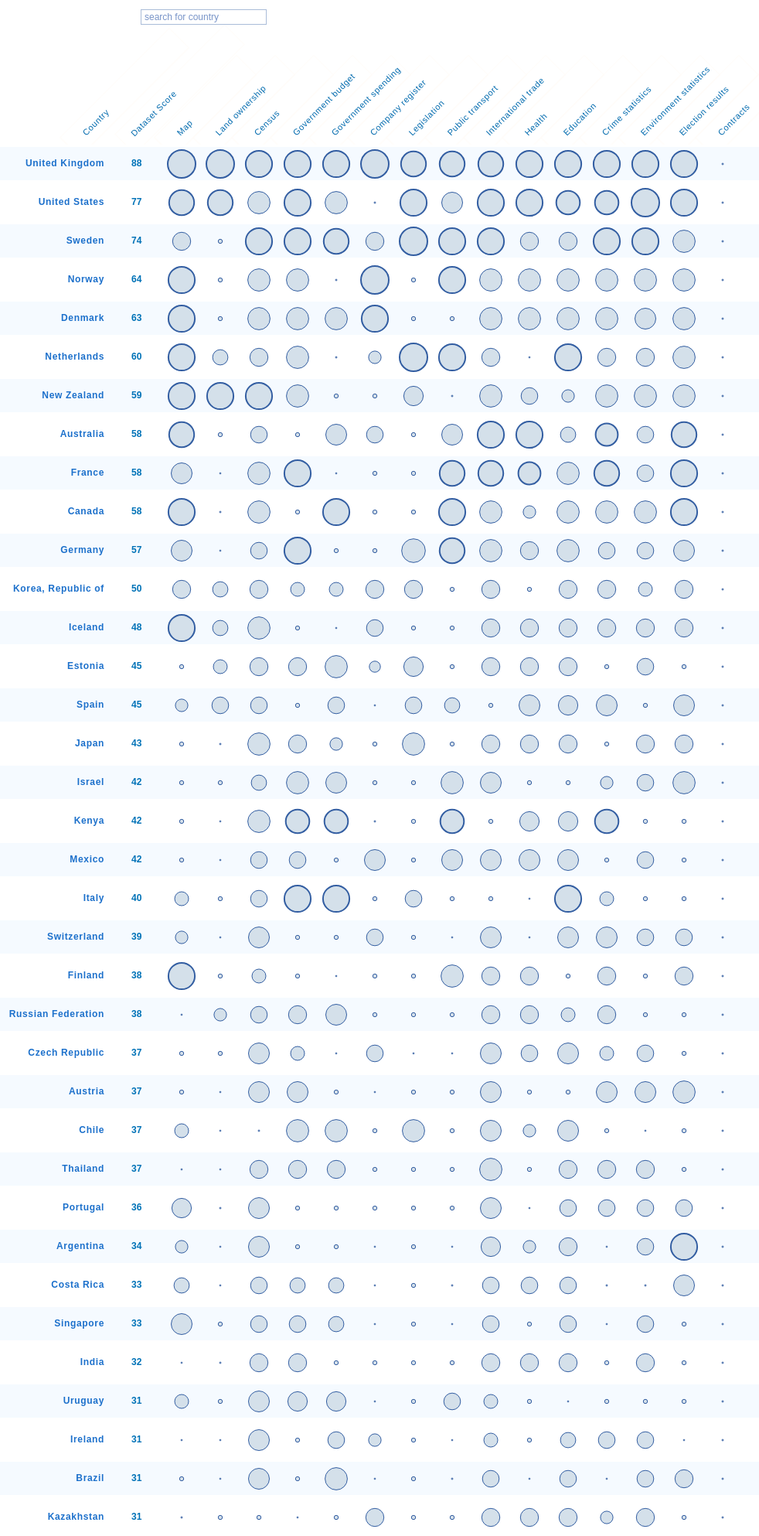
D3 v3 page, settled after 480 driven frames (8 s of simulated time); the page loaded 2 data file(s).



			// select the div containing all the d3 bits 
			var domSelected__d3graphicsContainerDiv = d3.selectAll("#d3graphicsContainerDiv")
									.on('mousemove', function(){
										mouseLoc_relativeToSVGpageDiv = d3.mouse( this );
									});

			//  for the mouse location relative to the body dic 
			d3.selectAll("#bodyDiv")
									.on('mousemove', function(){
										mouseLoc_relativeToBodyDiv = d3.mouse( this );

										// hide the tooltip if the mouse
										//	moves further left than the 
										//	data circles area
										if( mouseLoc_relativeToBodyDiv[ mouseLoc_x_coord_i ] < data_rows_initial_offset_x+30 ){
											update_mouseover_tooltip_for_mouseLeave();
										}
									})
									.on('mouseleave', function(){
										update_mouseover_tooltip_for_mouseLeave();
									});

			//  SVG setup! 
			// for the header div, where the controls hopefully find themselves sometime
			var basics_header_w = 1100, basics_header_h = 235, margin = 40;
			var basics_header = d3.selectAll("#headerDiv").append("svg")
											.attr("width", basics_header_w )
											.attr("height", basics_header_h )
											.on("mouseover", function(){
												// remove the mouseover tip
												// if the mouse enter the header
												update_mouseover_tooltip_for_mouseLeave();
											}) ;


			// and for the search results / countries listing
			var basics_body_w = 1100, basics_body_h = 4500, margin = 40;
			var basics_body = d3.selectAll("#bodyDiv").append("svg")
											.attr("width", basics_body_w )
											.attr("height", basics_body_h );



			var parsed_rows ;
			var reparsed_data = [];
			var parsed_rows_minus_labelsOnTop ;
			// only the category titles, 
			//		as [ categoryTitle, isDataOpen ] titles
			// NOTE NOTE NOTE: not used!
			var category_titles_w_data_pairs ; 
			//  category titles as text
			var category_titles_importedCsvTexts ;

			//  the parsed and restructured data
			// (i.e. all the datasets get grouped by country)
			var data_dataItemsGroupedByCountry ; 
			//  and a list of all the countrynames
			var list_of_countries ;

			//  visual (dom) data elements
			var countries;
			var country_data_gfx ; 			


			////  data indicies
			//
			var data__countryName_col_i = 1;
			var data__datasetName_col_i = 3;
			var data__calculatedScore_col_i = 4;
			var data__isOpen_col_i = 5;

			var data__perCountryDataRows__average_country_score_DATA_ROW_INDEX = 15;
			var data__perCountryDataRows__average_country_score_DATA_ROW_INDEX__dataIndex = 0;



			///////  category labels area

			///  data indicies
			// where do the countries start, and the other text finish?
			var category_labels_textArray__dataCategoryLabelsStart_i = 3 ;

			//  category labels
			//		this is where the column labels should be 
			var category_labels__main_group ; 
			var category_labels__individualCategory_groups ; 
			var category_labels__mouseoverRects ; 
			var category_labels__category_texts ; 


			//  and a special one for the country label
			var category_labels__countryLabelText_group ;

			//  and the groups for the average country score
			var avergeCountryScore_category_group ;
			var avergeCountryScore_category_group__background_rect ;
			var avergeCountryScore_category_group_text ; 


			//  country labels offsets
			var category_labels__countryLabelText_group__offset_x = 155;
			var category_labels__countryLabelText_group__offset_y = 230;

			var category_labels__countryLabelText_rect ;
			var category_labels__countryLabelText_text ;


			//  special markups for the average country score
			//		- due to it having a slightly different position
			//			compared to the other category elements
			// this is for the category label text itself
			var category_label__averageDataSetScore__text__offset_x = 247;
			var category_label__averageDataSetScore__text__offset_y = 225;
			//  and this is for the data column texts
			var category_label__averageDataSetScore__dataColumn__offset_x = -15;
			var category_label__averageDataSetScore__dataColumn__offset_y = 3;

			// category related coords
			var category_labels__group__offset_left_x = 277 ; 
			var category_labels__group__offset_top_y = 230 ; 
			// the mouseover rectangle
			var category_labels__mouseOVerBackgroundRectangles_offset_x = 0;
			var category_labels__mouseOVerBackgroundRectangles_offset_y = -6;
			// the actual texts
			var category_labels__text__offset_left_x = 0 ; 
			var category_labels__text__offset_top_y = 0 ; 




			//  country groups, including texts and data representations
			var countries_expmtl__groups ; 


			////	country names
			//		- the group includes a mouseover area as well as the texts
			var country_name_group ;
			var countries_expmtl__group__countryRegions ;

			// 	score representations…
			var score_gfx_groups ; // the groups they go into, in each country
			var score_gfx_score_element_subgroups ; //
			var score_gfx ; // the individual scores
			///  and the alternate version - data restructured
			var score_gfx_indidivudal_score_circle_elements ; 

			// NOTE NOTE: ARE WE USING THESE? 
			// and for the background circles for mouseovers
			var score_mouseOver_gfx_groups;
			var score_gfx_indidivudal_score_circle_elements__for_mouseovers;




			/////  the average score per country
			//
			var scores__average_value_per_country__groups ;
			var scores__average_value_per_country__num_of_chrs = 2;
			var score__average_value_per_country__offset_px_x = -10;
			var score__average_value_per_country__offset_px_y = 3;



			/////  visual parameters

			//  this is so we know 
			//	which the last data item is
			//  - as the last dataset item is 
			//		the country average score
			var index_of_last_dataGfxItem_in_data = 14;


			//// data units markup

			// 	data unit variable vs pxs - how big is one variable unit
			var data_unit__data_value_of_one_in_pixels = 0.18;

			//  minimim px value for data 
			//		- i.e. even if one gets a value of zero,
			//			this will help to make some graphical mark
			var data_unit__minimal_data_value_in_pixels = 1;


			///  for the animation transition speed
			var animation_transition_duration__regular = true;
			var animation_transition_duration__instant = false;

			

			////  and the positioning 

			//  initial offset 
			var data_rows_initial_offset_x = 250;
			var data_rows_initial_offset_y = 25 ;


			//  between variable gfx representation - x spacing
			var data_col_spacing_px_x = 50 ;

			// what's the vertical distance between rows
			var data_row_spacing_vertical_px_y = 50;

			// for the group the score graphics are in
			// (i.e. the group of the background element + circle)
			var score_gfx_group_offset_x = 50;
			var score_gfx_group_offset_y = 0;
			/// and the offsets for the individual elements
			// like the circle
			var scroe_gfx_circle_offset_x = 0;
			var scroe_gfx_circle_offset_y = 0;

			// and the offset for the score graphic mouseover element
			//		( this could be a circle or a rect… we'll figure it out later )
			var score_gfx_mouseover_element_offset_x = 0;
			var score_gfx_mouseover_element_offset_y = 0;

			var score_gfx_offsets_px_x = 40;  // "30" ===  the same as a data_col_spacing_px_x unit hopefully
			var score_gfx_offsets_px_y = 0;

			// score graphics mouseover background circle 
			//  ...radius
			var score_gfx_mouseover_circle_radius = 20;

			var score_gfx_mouseover_element_width = 40;
			var score_gfx_mouseover_element_height = 40;


			//// country names markup

			// offset from original position
			var country_names ;  // dom reference
			var countrynames__offset_px_x = -50;
			var countrynames__offset_px_y = 3;




			//////  country background rectangles

			//// var country_background_rects__groups;
			var country_background_rects;
			//  offsets 
			var country_background_rects__offset_px_x = -230 ;
			var country_background_rects__offset_px_y = -(data_row_spacing_vertical_px_y/2)+3 ;
			var country_background_rects__width_px_x = 1050 ;
			var country_background_rects__height_px_y = data_row_spacing_vertical_px_y-07 ;			

			/////  static background rectangles
			//		like the ones behind the countries, but 
			//		they don't move in the shuffling

			var static_background_rectangles_group;



			///////////////    tool tip!

			//////
			//////   main things - dom elements

			var tooltip_group;

			 var tooltip_group__backgroundTranspRect ; 

			 //  tooltip category texts
			 /////// var tooltip_group_textTexts_of_data_categories = [ "calculated score","exists","is available","machine readable", "available in bulk", "available for free","license", "regularly updated","publication sustainable", "discoverable","linked","is open"];
			 // DOING A MODIFIED VERSION TO SUPPORT SPECIAL "IS OPEN" FORMATTING:
			 var tooltip_group_textTexts_of_data_categories = [ "calculated score","exists","is available","machine readable", "available in bulk", "available for free","license", "regularly updated","publication sustainable", "discoverable","linked"];


			 /////    graphic/coord markup

			 //  rectricting the tooltip group from going 
			 //		too far to the right and offscreen
			 var tooltip_group__restrict_right_most_loc_of_group = true;
			 var tooltip_group__rightMost_coordinate_possible = 800;

			 //  initial localtion
			 var tooltip_group__loc_x = 500 ; 
			 var tooltip_group__loc_y = 210 ; 

			 // and the offset vs. the mouse location
			 var toolTip_offset_x = 0;
			 var toolTip_offset_y = 10;

			 //  this is the tooltip's location vs
			 //	  the top left of the data mouseover area
			 var toolTip_offset_vs_dataMouseOverArea_x = 0;
			 var toolTip_offset_vs_dataMouseOverArea_y = 0;

			 ////  for the transparent background rectangle
			 var tooltip_group__transpBackRect_loc_x = 5;
			 var tooltip_group__transpBackRect_loc_y = 5;
			 var tooltip_group__transpBackRect__width_x = 305;
			 var tooltip_group__transpBackRect__height_y = 197;

			 ////  for the solid background rectangle on top of the transparent one
			 var tooltip_group__solideBackRect_loc_x = 10;
			 var tooltip_group__solideBackRect_loc_y = 10;
			 var tooltip_group__solideBackRect__width_x = 295;
			 var tooltip_group__solideBackRect__height_y = 187;

			 ////  a group or the text groups 


			 /////   and the heading for the tool tip box - 
			 //			- eg. the name of the dataset

			 var tooltip_group__headingText ;

			 var tooltip_group__headingText__offset_x = 20;
			 var tooltip_group__headingText__offset_y = 28;


			 ////  the text area for the tooltp dataa category texts
			 var tooltip_group__data_categories_textS_group ;

			 // and the txts themselves
			 var tooltip_group__data_categories_texts_group__individual_texts ; 
			 // and the special texts for the is_open texts
			 var tooltip_group__data_categories_texts_group__is_open__general_text_ref__and_first_words;
			 var tooltip_group__data_categories_texts_group__is_open__text_line2;

			 //// data categories text markup
			 var data_categories_texts__offset_x = 45;
			 var data_categories_texts__offset_y = 45;

			 // and a special version for the "is open" text strings
 			 var data_categories_texts__is_open_txt_special_edition__offset_x = 20;
			 var data_categories_texts__is_open_txt_special_edition__offset_y = 45;
			 // special edition of the x offset for line 2 of the "is open" data
			 var data_categories_texts__is_open_txt_special_edition__forLine2__offset_x = 45;


			 var data_categories_texts__leading_y = 12;


			 ////   the text area for the data itself!
			 var tooltip_group__data_texts_group ;

			 // and the txts themselves
			 var tooltip_group__data_texts_group__individual_texts ; 

			 //// data results text markup
			 var data_results_texts__offset_x = 35;
			 var data_results_texts__offset_y = 45;

			 var data_results_texts__leading_y = 12;


			 /////    sorting / searching globals
			 //
			 //
			 var sorting__curr_data_col_to_compare = 1;

			// when searching and sorting
			var countryNameToFind_global = "United Kingdom";



			 //// and where in the world is the mouse now? 
			 //    ( this gets updated on mousemove
			 //			by the mousemove catcher on the 
			 //			containing div - domSelected__d3graphicsContainerDiv

			 var mouseLoc_relativeToSVGpageDiv = [ 0, 0 ] ;
			 var mouseLoc_x_coord_i = 0;
			 var mouseLoc_y_coord_i = 1;

			 var mouseLoc_relativeToBodyDiv = [0, 0];



			///////////////////////////////////////////////////////////////////
			//////////////////////////////
			///////////////////////////////////    data! 
			//////////////////////////


			//////////  data loading and setup
			//
			// let's load some data and go
			/// d3.text("../data/data_2/Datasets-Scores-and-Flags.csv", function(data){
			//
			d3.text("../data/ODB-2013-Datasets-Scored.csv", function(data){
                
				// console.log("data -> ");
				////  console.log( data );

				//  original data loading
				parsed_rows = d3.csv.parseRows( data );
				// console.log(.log(" parsed_rows.length -> "+parsed_rows.length );
				//// for( var i = 0; i < parsed_rows.length; i++ ){
				//// 	console.log( parsed_rows[i] );
				//// }
				

				////////// load the category labels too please ;) 
				d3.text("../data/category_labels_text01.csv", function(d){

					// category_titles_importedCsvTexts = d;
					// NOTE: the [0] - there's an array within an array...!
					category_titles_importedCsvTexts = d3.csv.parseRows( d )[0];
					// console.log(.log(">>>> loading category labels file, which looks like this : \n\t "+d+"\n\t"+category_titles_importedCsvTexts );

					////  then use the data to set up the labels...
					set_up_category_labels();



					///////
					///////
					/////////   NOTE NOTE NOTE : the INITIAL SORTING happens here
					//////
					//////
					// console.log(.log(" initial sorting!!! ");
					sort_start_function__new( "Dataset Score", animation_transition_duration__instant );


					////  an the Tooltip!
					//////////  set up the tooltip! 
					set_up_tooltip();

				})


				////////////////////
				///////////////////   DATA RESTRUCTURING
				///////////////////





				//// CONVERT the relevant numbers to numbers
				//  rather than keeping them all as strings
				//	AND make data pair arrays of the [ category_score, isDataOpen ] data pairs

				////  loop
				//  go row-by-row, PLEASE NOTE starting with the row after the headers, please
				for( var row_i = 1; row_i < parsed_rows.length; row_i++  ){

					///  debugging
					///// console.log(" > working on in_row "+row_i+"  which has "+parsed_rows[0].length+" of elements" );

					var curr_reparsed_data_row_i = row_i -1;
					//  make a new subarray in the new array
					reparsed_data[curr_reparsed_data_row_i] = [];

					// parse column - i.e. individual items 
					//  for( var col_i = 0; col_i < parsed_rows[0].length; col_i++ ){
					for( var col_i = 0; col_i < parsed_rows[ row_i ].length ; col_i++ ){

						// the first item is the country name, 
						//   and this can remain as text
						if( col_i === 0 || col_i === 1 || col_i === 2  || col_i === 3){
							reparsed_data[ curr_reparsed_data_row_i ][ col_i ] = parsed_rows[ row_i ][ col_i ];
						}
						else{
							// special for the country score
							// convert it to a number please
							reparsed_data[ curr_reparsed_data_row_i ][ col_i ] = parseFloat( parsed_rows[ row_i ][ col_i ] );
						}

					} 

				} // end reparsing data function


				////  convert the data to be subarray groups of items belonging
				//    to a particular country.
				//		- i.e. all the data rows get grouped into a subarray 
				//		of the country

				data_dataItemsGroupedByCountry = group_data_rows_by_country();

				// check for hiccups
				check_countryGrouping_results( data_dataItemsGroupedByCountry );

				//remove the header row ( useful for the data display items )		
				parsed_rows_minus_labelsOnTop = data_dataItemsGroupedByCountry.slice( 1, data_dataItemsGroupedByCountry.length );
					

				///// try figuring out the average score per country
				// 		and adding it to the data arrays
				calculate_country_average_score_and_add_it_to_relev_country_data_arrays_group();


				// ///////////  set up the data graphics

				////  First - as they go below
				////   the static background rectangles
				static_background_rectangles = basics_body.append("g").attr("id", "static_background_rectangles");

				// and set them up
				static_background_rectangles.selectAll("rect")
											.data( parsed_rows_minus_labelsOnTop )
											.enter()
											.append("rect")					
												.attr("class", function(d,i){
													var className = "backgroundRectangle "; 
													if( i % 2 === 0 ){
														className += " even";
													} else{
														className += " odd";
													}
													return className;
												})
												// define the general transform/location
												.attr("transform", function(d,i){
															// put the offsets here please
															return "translate( "+data_rows_initial_offset_x+", "+((i*data_row_spacing_vertical_px_y)+data_rows_initial_offset_y)+")" ;
													})	
												//  and then the offsets
												.attr("x", country_background_rects__offset_px_x)
												.attr("y", country_background_rects__offset_px_y)
												.attr("width", country_background_rects__width_px_x )
												.attr("height", country_background_rects__height_px_y );
												


				///// COUNTRY+DATA GROUPS 
				//// set up the groups
				//		and bind data to them
				//    please NOTE: this is on top because of the drawing order
				//				( so these are underneath )
				countries_expmtl__groups = basics_body.append("g").attr("id", "countries_expmtl__groups")
								.selectAll("g")
								.data( parsed_rows_minus_labelsOnTop )
								.enter()
								.append("g")
									.attr("id", function(d,i){ 
										// console.log(.log( "setting up country group #"+i+" - data length === "+d.length );
										// the d is all the country
										// groups - about 14 - 
										// so just take the name anyone, 
										// like the first...
										return d[0][data__countryName_col_i]; 
										// hopefully this is the country name
									})
									.attr("transform", function(d,i){
										// put the offsets here please
										return "translate( "+data_rows_initial_offset_x+", "+((i*data_row_spacing_vertical_px_y)+data_rows_initial_offset_y)+")" ;
									});	
																										


				/////  NOTE NOTE: this is a good place
				//					to do the mouseoverRegions!
				/////    background rectangles
				//				different colour on every other row

/*
				/// make one per group
				country_background_rects = countries_expmtl__groups.append("rect")
												.attr("class", "backgroundRectangle");

				//  and define them visually :) 
				country_background_rects.attr("x", country_background_rects__offset_px_x)
										.attr("y", country_background_rects__offset_px_y)
										.attr("width", country_background_rects__width_px_x )
										.attr("height", country_background_rects__height_px_y );
										///// .style("fill", "none");
*/




				/////  ( back to ) COUNTRIES DATA elements
				//

				score_gfx_groups = countries_expmtl__groups.selectAll("g")
								.data( function(d, i){ 
									// console.log(.log("i === "+i+", d === "+d ); 
									// REMOVING the 
									// last element, which is the 
									//	county average score
									return d.slice( 0, d.length-1 ) ; 
											} )
								.enter()
								.append("g")
									.attr("id", function(d,i){
										return "score_gfx_main_group_"+d[data__datasetName_col_i];
									})
									.attr( "transform", function(d,i){
										var grp_x_loc = (i * data_col_spacing_px_x ) +score_gfx_group_offset_x;
										return "translate( "+grp_x_loc+", "+score_gfx_group_offset_y+")";
									}) ;



												
				var score_gfx_realValue_groups = score_gfx_groups.append("g")
												.data( function(d){
													return d;
												})
												.attr("id", function(d,i){
													return "score_gfx_real "+d;
												});


				score_gfx_indidivudal_score_circle_elements = score_gfx_realValue_groups
								.selectAll("circle")
								.data( function(d,i){ return [ d ]; } ) 
								.enter()
								.append("circle")
									.attr("class", function(d,i){
											var class_text = "datacircle";
											if( d[data__isOpen_col_i] === 0 ){
												class_text += " dataIsClosed";
											} else{
												class_text += " dataIsOpen";
											}
											return class_text;
										})
										.attr("cx", scroe_gfx_circle_offset_x )
										.attr("cy", scroe_gfx_circle_offset_y )
										.attr("r", function(d, i){ 
											
											// fetch the actual data value from 
											//		the [ value, isDataOpen ] pairing
											var data_value = d[data__calculatedScore_col_i];

											//  calculate a default value
											var	calculated_pixel_size = data_unit__minimal_data_value_in_pixels;

											// catch the data zero values
											//		which might result in no graphics at all
											//		(which might not be desirable)
											if( data_value > 0 ){
												calculated_pixel_size = data_value*data_unit__data_value_of_one_in_pixels;
											}

											return calculated_pixel_size ;
										 }) ;



				// set up separate groups for the mouseover versions of the graphics
				//		and the actual score graphics

				score_gfx_mouseover_groups = score_gfx_groups.append("g")
												.data( function(d){
													return d;
												})
												.attr("id", function(d,i){
													return "score_mouseOver_version "+d;
												})
												.attr("opacity", "1");


				// some circles for the mouseover interaction
				score_gfx_indidivudal_score_circle_elements__for_mouseovers = score_gfx_mouseover_groups
								.selectAll("circle")
								.data( function(d,i){ return [ d ];} ) 
								.enter()
								.append("rect")
									.classed( "mouseOverElementFor_DataCircle", true )
									.attr("x", function(){
										return -(score_gfx_mouseover_element_width/2);
										 })
									.attr("y", function(){
										return -(score_gfx_mouseover_element_height/2);
										 })
									.attr("width", function(d, i){ 
										// for the mouseover circle
										return score_gfx_mouseover_element_width;
									 })										
									.attr("height", function(d, i){ 
										// for the mouseover circle
										return score_gfx_mouseover_element_height;
									 })			
									//  update the text info in the tooltip 
									//  window
									.on("mouseenter", function(d){
										/* console.log(" mousevoer at d === "+d ); */

										// DEBUGGING DEBUGGING DEBUGGING
										/// debugging : mouselocs
										/* console.log(" mouse locs === \n\t\t mouseLoc(this) === "+d3.mouse(this)+" \n\t\t d3.mouse( bodydiv ) === "+mouseLoc_relativeToBodyDiv ); */


										//// calculate the tooltip position
										//		based on a combination
										//		of the mouse loc pos relative to 
										//		the body div 
										//		and the curr data element area loc
										var toolTip_testArea_loc_x = mouseLoc_relativeToBodyDiv[ mouseLoc_x_coord_i ] - d3.mouse(this)[ mouseLoc_x_coord_i ] + toolTip_offset_vs_dataMouseOverArea_x ;

										/// to restrict the group from 
										//	travelling too far to the right
										if( tooltip_group__restrict_right_most_loc_of_group ){
											if( toolTip_testArea_loc_x > tooltip_group__rightMost_coordinate_possible ){
												toolTip_testArea_loc_x = tooltip_group__rightMost_coordinate_possible;
											}
										}

										var toolTip_testArea_loc_y = mouseLoc_relativeToBodyDiv[ mouseLoc_y_coord_i ] - d3.mouse(this)[ mouseLoc_y_coord_i ] + toolTip_offset_vs_dataMouseOverArea_y;

										///// set the relevant coordinates of the tooltip
										tooltip_group.transition().duration(200).attr("transform", function(){
														return "translate( "+toolTip_testArea_loc_x+", "+toolTip_testArea_loc_y+" )" ;
													} );


										//  update the info in the tooltip
										update_mouseover_tooltip_window_info_w_this_circle_info( d, this );
									})
									// make sure the tooltip follows the mouse
									.on("mousemove", function(){
										////   update_mouseover_tooltip_location_for_this_circle();
									}  )
									// and then when the mouse exits
									.on("mouseleave", function(){

										///   update_mouseover_tooltip_for_mouseLeave();
									});



			

				
				/////   and add the country names/titles 
				country_names = countries_expmtl__groups.selectAll("text")
										.data( function(d){ 
													// console.log(.log(" d[0][data__countryName_col_i] === "+d[0][data__countryName_col_i] );
													return [ d[0][data__countryName_col_i] ]; } )
										.enter()
										.append("text")
											.attr("class", "countryname")
											.attr("x", countrynames__offset_px_x )
											.attr("y", countrynames__offset_px_y )
											.text( function(d,i){ 
													//  debugging
													// console.log(.log(" text === "+d) ; 
													//  
													return d; 
												} );



				/////
				///// add some space for the MEAN COUNTRY SCORE bits/column
				//
				scores__average_value_per_country__groups = countries_expmtl__groups
														.append("g")
														.attr( "class", "scores__average_value_per_country__groups")
															.append("text")
																.attr("class", "scores__average_value_per_country")
																.text(function(d){ 
																	// console.log(.log(" setting average score - trying to fetch "+d[ data__perCountryDataRows__average_country_score_DATA_ROW_INDEX ][0] );

																	var avg_score = parseInt( d[ data__perCountryDataRows__average_country_score_DATA_ROW_INDEX ][0] );
																	return avg_score;

																 })
																.attr("x", category_label__averageDataSetScore__dataColumn__offset_x )
																.attr("y", category_label__averageDataSetScore__dataColumn__offset_y );


				////////////////
				////////////////
				////////////////	jquery things setup
				////////////////
				////////////////

				//// including that search box
				setup_jquery_things();																

		});  // end of csv import and setup


		

		var set_up_tooltip = function(){

			// console.log(.log('>>> setting up the tooltip thingies');

			///// make a larger outside group
			tooltip_group = basics_body.append("g")
									.attr("id", "tooltip_group ")
									.attr("transform", "translate( "+0+", "+0+" )" )
									// make the tooltip disappear
									.attr("display", "none" );

			////   add a TRANSPARENT BACKGROUND RECTANGLE
			//		for the transparent background
			tooltip_group__backgroundTranspRect = tooltip_group.append("rect")
														.attr("id", "tooltip_group__backgroundTranspRect")
														.attr("x", tooltip_group__transpBackRect_loc_x)
														.attr("y", tooltip_group__transpBackRect_loc_y)
														.attr("width", tooltip_group__transpBackRect__width_x)
														.attr("height", tooltip_group__transpBackRect__height_y);


			////   add a SOLID BACKGROUND RECTANGLE
			//		as the tooltip solid background
			tooltip_group__backgroundTranspRect = tooltip_group.append("rect")
														.attr("id", "tooltip_group__solideBackRect")
														.attr("x", tooltip_group__solideBackRect_loc_x)
														.attr("y", tooltip_group__solideBackRect_loc_y)
														.attr("width", tooltip_group__solideBackRect__width_x )
														.attr("height", tooltip_group__solideBackRect__height_y );


			/////  the heading
			tooltip_group__headingText = tooltip_group.append("text")
							.attr("id", "tooltip_group__headingText")
							.attr("x", tooltip_group__headingText__offset_x)
							.attr("y", tooltip_group__headingText__offset_y)
							.text("Dataset name");


			////  set up a group to hold the  category + data TEXTS
			tooltip_group__data_categories_textS_group = tooltip_group.append("g")
							.attr("id", "tooltip_group__data_categories_textS_group");


			// and the texts that go there		
			//  PLEASE NOTE that this doesn't cover the 'is open text'
			tooltip_group__data_categories_texts_group__individual_texts = tooltip_group__data_categories_textS_group.selectAll("text")
					.data( tooltip_group_textTexts_of_data_categories )
					.enter()
						.append("text")
						.classed("dataCategoriesText" ,true )
						.attr("x", data_categories_texts__offset_x )
						.attr("y", function(d,i){ return (i*data_categories_texts__leading_y) + data_categories_texts__offset_y; })
						.text( function(d){ return d; } );

			// and the IS OPEN SPECIAL EDITION solution
			tooltip_group__data_categories_texts_group__is_open__general_text_ref__and_first_words = 
				tooltip_group__data_categories_textS_group						
							.append("text")
							.classed("dataCategoriesText" ,true )
							.attr("x", data_categories_texts__is_open_txt_special_edition__offset_x )
							.attr("y", function(){ return (11*data_categories_texts__leading_y) + data_categories_texts__is_open_txt_special_edition__offset_y; })
							.text( "Yes/No - " );


			//  line 2 of the "is open" line
			tooltip_group__data_categories_texts_group__is_open__text_line2 = 
				tooltip_group__data_categories_textS_group.append("text")
						.classed("dataCategoriesText" ,true )
						.attr("x", data_categories_texts__is_open_txt_special_edition__forLine2__offset_x )
						.attr("y", function(){ return (12*data_categories_texts__leading_y) + data_categories_texts__is_open_txt_special_edition__offset_y; })
						.text( "Open Definition is/not available" );



			////  set up a group to hold the  DATA TEXTS
			tooltip_group__data_texts_group = tooltip_group.append("g")
							.attr("id", "tooltip_group__data_texts_group");


			// and the texts that go there		
			tooltip_group__data_texts_group__individual_texts = tooltip_group__data_texts_group.selectAll("text")
					//  NOTE - the range is according to the variable array referenced below
					//			( which is exceptionally short due to the is open 
					//				text being handled separately )
					.data( tooltip_group_textTexts_of_data_categories )
					.enter()
						.append("text")
						.classed("dataResultsText" ,true )
						.attr("x", data_results_texts__offset_x )
						.attr("y", function(d,i){ return i*data_results_texts__leading_y+data_results_texts__offset_y; })
						.text( function(d){ return d; } );




/*

			////  make a group for the data results text!
			tooltip_group__data_texts_group = tooltip_group__data_categories_texts_group.append("g").attr("id", "tooltip_group__data_texts_group");

			// and the data results texts that go there
			tooltip_group__data_texts_group__individual_texts = 
			tooltip_group__data_texts_group.selectAll("text")
					.data( d3.range( 12 ) )
					.enter()
						.classed("dataResultsText" ,true )
						.append("text")
						.attr("x", 40 )
						.attr("y", function(d,i){ return i*10; })
						.text( function(d){ return d;} );
*/
		}



		////////  multidimensionally group data items by country  

		var group_data_rows_by_country = function(){

			// console.log(.log(">>>>>>  starting :  group_data_rows_by_country"); 


			/////////  setup / variables initialisation

			////  all the country groups things go in here
			var multidimensional_outArray = [];

			///   and a list of countries is here 
			list_of_countries = [];

			// setup the relevant number of out array subarrays
			//// NOTE: 14 is the number of items per country
			var country_items_in_outArray = ( reparsed_data.length -1 ) / 15;

			// console.log(.log(" country_items_in_outArray : "+country_items_in_outArray );



			////// compare to previous and insert as appropriate :) 

			//  this is where the countryname is found in each row of the reparsed data
			var dataIndex_countryName = 1;

			var prevline_countryName = "";
			var similarItemCount = 0;

			var curr_outArray_country_i = 0;

			// set up the first out item :) 
			multidimensional_outArray[ curr_outArray_country_i ] = [];

			/// loop :) 
			for( var i = 0; i < reparsed_data.length; i++ ){

				/// console.log(" >>> group_data_rows_by_country : workign on reparsed data line "+i );

				//  manual effort for the last line of the 
				//	data - due to there not being much to compare with
				if( i === reparsed_data.length-1 ){
					// console.log(.log(">>> ok, we're on the last line #"+i );

					//  add items to the out array
					multidimensional_outArray[ curr_outArray_country_i ].push( reparsed_data[ i ] );

					// console.log(" aha - "+prevline_countryName+" has "+similarItemCount+" num of items - outarrayCheck: "+multidimensional_outArray[ curr_outArray_country_i ].length );
				}
				else if( prevline_countryName === reparsed_data[ i ][ dataIndex_countryName ] ){
					// ok, it's another line for the same country
					multidimensional_outArray[ curr_outArray_country_i ].push( reparsed_data[ i ] );
					similarItemCount++;
				}
				else{
					// ok, new country! 
					//  feedback about the previous one
					///// console.log(" aha - "+prevline_countryName+" has "+similarItemCount+" num of items - outarrayCheck: "+multidimensional_outArray[ curr_outArray_country_i ].length );

					// set the new countryname to compare new array items to
					prevline_countryName = reparsed_data[ i ][ dataIndex_countryName ];
					// ( and add the countryname to the list of countrynames )
					list_of_countries.push( reparsed_data[ i ][ dataIndex_countryName ] );

					// reset the count of found items
					similarItemCount = 1;

					// update which line we're working on, in the outarray
					curr_outArray_country_i ++;
					// make a new subarray in the outarray
					multidimensional_outArray[ curr_outArray_country_i ] = [];

					// add the current reparsed data row to the new subarray 
					multidimensional_outArray[ curr_outArray_country_i ].push( reparsed_data[ i ] );
				}
			}// end outArraying loop :) 
			

			return multidimensional_outArray;
		}



		/////////   calculate each countrys average score and add it to 
		//				as a row to the relevant country's data rows

		var calculate_country_average_score_and_add_it_to_relev_country_data_arrays_group = function(){

			// console.log(.log(">>> calculate_country_average_score_and_add_it_to_relev_country_data_arrays_group: starting ");

			///// loop through each group
			for( var country_group_i = 0; country_group_i < parsed_rows_minus_labelsOnTop.length; country_group_i++ ){

				// console.log(.log("\t working on country group of country "+parsed_rows_minus_labelsOnTop[ country_group_i ][0][data__countryName_col_i] );

				//// (loop) find the cumulative numebr
				//			of scores

				var cumulative_score = 0;

				for( var country_group_data_row_i = 0; country_group_data_row_i < parsed_rows_minus_labelsOnTop[ country_group_i ].length; country_group_data_row_i++ ){

					cumulative_score += parsed_rows_minus_labelsOnTop[ country_group_i ][ country_group_data_row_i ][ data__calculatedScore_col_i ];

					///// console.log(" \t\t\t - adding "+parsed_rows_minus_labelsOnTop[ country_group_i ][ country_group_data_row_i ][ data__datasetName_col_i ]+" "+parsed_rows_minus_labelsOnTop[ country_group_i ][ country_group_data_row_i ][ data__calculatedScore_col_i ] );
					//
				}

				//// divide the cumulative num to find the average
				var averageScore_this_country = cumulative_score / parsed_rows_minus_labelsOnTop[ country_group_i ].length;

				// feedback
				// console.log(.log(" \t\t cumulative score = "+cumulative_score+" divided by "+parsed_rows_minus_labelsOnTop[ country_group_i ].length+" ==>> "+averageScore_this_country );

				//// add it to the array group of the country
				parsed_rows_minus_labelsOnTop[ country_group_i ].push( [averageScore_this_country] );
			}

		}



		////////  a little function to check the results of the country grouping

		var check_countryGrouping_results = function( inArray ){

			var col_num_of_countryElement_identifiers = 3;

			var countryElement_identifiers = ["D1 - Map","D2 - Land","D4 - Census","D5 - Budget","D6 - Spend","D7 - Company","D8 - Legislation","D9 - Transport","D10 - Trade","D11 - Health","D12 - Education","D13 - Crime","D14 - Environment","D15 - Elections","D16 - Contracts"];


			var found_hiccups = 0;
			var checked_items = 0;

			/// start at 1 to skip the header row
			for( var i = 1; i < inArray.length; i++ ){

				// check if the row has the relevant number of items
				if( inArray[i].length != countryElement_identifiers.length ){
					// console.log(" ooooops!!!! looks like the length of this rown is not the same as the number of country identifiers - "+inArray[i].length+" vs. "+countryElement_identifiers.length );
				}

				// loop and compare the country identifiers
				for( var j = 0; j < inArray[ i].length; j++  ){

					if( inArray[i][j][ col_num_of_countryElement_identifiers ] !=  countryElement_identifiers[ j ] ){

						//// console.log(" oooops! looks like there's a mismatch of country identifiers | in row "+i+" item "+j+"  which should have "+countryElement_identifiers[ j ]+" but has "+inArray[i][j][ col_num_of_countryElement_identifiers ] );

						found_hiccups++;
					} else{
						checked_items++ ;

						//  dirty debug
						//// console.log(" looking at row row "+i+" item "+j+"  which should have "+countryElement_identifiers[ j ]+" / "+inArray[i][j][ col_num_of_countryElement_identifiers ] );
					}

				}
			} // end outer loop

			//  conclusion feedback
			// console.log(.log(" checked "+checked_items+" number of items, of "+(inArray.length-1)+" number of items and found "+found_hiccups+" hiccups ");

		} //  end function 





		///////   count how many similar country entries there are
		//			- this is a way of checking how many 
		//			items per country there are

		var count_num_of_similar_items = function(){

			// console.log(.log(">>>>>> starting : count_num_of_similar_items ");

			
			// index: countryname 
			var countryName_i = 1;

			// set up a comparison variable
			var prevline = "";
			// and a count of how many similar items we've seen
			var similarItemCount = 0;

			//  & loop :) 
			for( var i = 0; i < parsed_rows.length; i++ ){

				// compare the current item to the previous one 
				//   and feedback accordingly 

				// if similar, add to the count 
				if(  parsed_rows[i][ countryName_i ] === prevline ){
					similarItemCount++ ;
				}
				// if we meet a new item
				else{
					// console.log(.log(" aha - "+prevline+" had "+similarItemCount+" # of items ");

					// reset things 
					prevline = parsed_rows[i][ countryName_i ];
					similarItemCount = 1;
				}
			}

		}


		
		///////////
		///////////   set up the various category labels
		///////////

		var set_up_category_labels = function(){


			// some feedback
			// console.log(.log(">>>> starting: set_up_category_labels() -  and category_titles_importedCsvTexts === \n\t"+category_titles_importedCsvTexts );


			////////  	add the CATEGORIES GROUPS and texts 
			//			

			// make a separate group, to separate things
			category_labels__main_group = basics_header.append("g").attr("id", "category_labels__main_group" );

			// individual categories - after the average score column
			category_labels__individualCategory_groups	= category_labels__main_group.selectAll("g")
															.data( function(){
																// console.log(.log(" category titles === "+ category_titles_importedCsvTexts.slice( category_labels_textArray__dataCategoryLabelsStart_i, category_titles_importedCsvTexts.length ) );
																// note the [0] at the end
																// - this is because the sliced
																//		item is still an array
																//		...with just one array
																//		of categories
																// NOTE2 - the second slice is just
																//			to rid ourselves of the
																//			country text
																//			- which we'll set up 
																//			separately
																// #harcoded
																return category_titles_importedCsvTexts.slice( category_labels_textArray__dataCategoryLabelsStart_i, category_titles_importedCsvTexts.length );
															} )
															.enter()
															.append("g")
																.attr("id", function(d,i){ return d; })
																.attr("class", function(d,i){ return "categoryLabelNum"+i; })
																.attr("transform", function(d,i){
																	return "translate( "+((i*data_col_spacing_px_x)+category_labels__group__offset_left_x )+", "+category_labels__group__offset_top_y+" ) rotate(-45)" ;
																})			
																.on("click", function(d){
																	// console.log(.log(" click on "+d );

																	// in the event we've been searching and some countries are a bit transparent
																	search_set_opacity_of_all_countries_to_nonTransparent();

																	// remove the markup on the other texts 
																	remove_bold_category_text_on_all_categories();

																	// set the markup on this text to bold 
																	// text to bold
																	d3.select(this).selectAll("text").classed("category_label_text_BOLD", true);

																	/// and the same for the background rect
																	d3.select(this).selectAll("rect").classed("mouseOverRect_on_SELECTED", true);


																	// set the initial value of the input field
																	$("input").val("search for country" );

																	sort_start_function__new( d, animation_transition_duration__regular );
																})
																.on("mouseover", function(){
																	d3.select(this).selectAll("rect").classed("mouseOverRect_on_MOUSEOVER", true);
																})
																.on("mouseleave", function(){
																	d3.select(this).selectAll("rect").classed("mouseOverRect_on_MOUSEOVER", false);
																});



			///  the category rects
			category_labels__mouseoverRects = category_labels__individualCategory_groups
													.selectAll('rect')
													.data( function(d){
														return [d];
													} )
													.enter()
													.append("rect")
														.attr("class", function(d,i){ 
															return "mouseOverRect mouseOverRectNum"+i+" -"+d;
														})		
														.attr("x", category_labels__mouseOVerBackgroundRectangles_offset_x)
														.attr("y", category_labels__mouseOVerBackgroundRectangles_offset_y)
														.attr("width", data_col_spacing_px_x*3.0 )
														.attr("height", data_row_spacing_vertical_px_y/1.4 );

			///  the category names
			category_labels__category_texts = category_labels__individualCategory_groups
													.selectAll('text')
													.data( function(d){
														// this is just to remove the country
														// name from the list of texts to creat
														//	- we'll make the graphics for that separately
														//		as it's much further left from the 
														//		other labels	
														// console.log(.log(" cateogry labels text d === ");
														// console.log(.log( d );
														return [d] ;
													} )
													.enter()
													.append("text")		
														.text( function(d,i){ 
															// debugging
															// console.log(.log( "i, d  / d[0] / d.length === "+i+", "+d+" / "+d[0]+" / "+d.length );

															// extract the text correctly
															// this is a bit of a HACK
															//	- there should be better
															//		ways of checking this…
															if( d.length > 2 ){
																return d;
															} else{
																return d[0];
															}

															 })
														.attr("class", function(d,i){
																// same idea as above
																if( i <= 1 ){
																	return "category_label_text "+d;
																} else{
																	return "category_label_text "+d[0];
																}
															} )
														.attr("x", function(){
															return data_col_spacing_px_x/2 ;
														})
														.attr("y", function(){
															return data_row_spacing_vertical_px_y/3 ;
														});



			///  add the group for the COUNTRY CATEGORY LABEL 
			//		(i.e. for the text 'country')
			category_labels__countryLabelText_group = category_labels__main_group.append('g').attr( "id", "country_label_outer")
						.attr("transform", function(d,i){
								return "translate( "+category_labels__countryLabelText_group__offset_x+", "+category_labels__countryLabelText_group__offset_y+" ) rotate(-45)" ;
											})
									.on("click", function(){
										// console.log(.log(" click on: countryName" );

									// in the event we've been searching and some countries are a bit transparent
									search_set_opacity_of_all_countries_to_nonTransparent();

										// remove the markup on the other texts 
										remove_bold_category_text_on_all_categories();

										// set the markup on this text to bold 
										// text to bold
										d3.select(this).selectAll("text").classed("category_label_text_BOLD", true);

										/// and the same for the background rect
										d3.select(this).selectAll("rect").classed("mouseOverRect_on_SELECTED", true);

										// set the initial value of the input field
										$("input").val("search for country" );

										//  start sort
										sort_start_function__new( "Country", animation_transition_duration__regular );
									})
									.on("mouseover", function(){
										category_labels__countryLabelText_rect.classed("mouseOverRect_on_MOUSEOVER", true);
									})
									.on("mouseleave", function(){
										category_labels__countryLabelText_rect.classed("mouseOverRect_on_MOUSEOVER", false);
									});

			// and the mouseover rectangle
			category_labels__countryLabelText_rect = category_labels__countryLabelText_group
													.append("rect")
														.attr("class", function(d,i){ 
															return "mouseOverRect mouseOverRectNumCountry";
														})
														.attr("x", category_labels__mouseOVerBackgroundRectangles_offset_x)
														.attr("y", category_labels__mouseOVerBackgroundRectangles_offset_y )
														.attr("width", data_col_spacing_px_x*4 )
														.attr("height", 
															//data_row_spacing_vertical_px_y/2.5 
															data_row_spacing_vertical_px_y/1.4
														);

			//  and the actual text
			category_labels__countryLabelText_text = category_labels__countryLabelText_group.append("text")
														.text( category_titles_importedCsvTexts[1] )
														.attr("class", function(d,i){
															return "category_label_text Country"; })
														.attr("x", function(){
															return data_col_spacing_px_x/2 ;
														})
														.attr("y", function(){
															return data_row_spacing_vertical_px_y/3 ;
														});



			//////
			//  add a special text element for the AVERAGE COUNTRY SCORE TEXT
			avergeCountryScore_category_group = category_labels__main_group.append("g")
												.attr("id", "averageCountryScoreTextGroup")
												.attr("transform", function(d,i){
												return "translate( "+(category_label__averageDataSetScore__text__offset_x)+", "+category_label__averageDataSetScore__text__offset_y+" ) rotate(-45)" ;
											})
											.attr("id", "DataSetScore")
											.attr("class", "categoryLabelNumDataSetScore")
											.on("click", function(){
												// console.log(.log(" click on: 'Dataset Score'" );

												//// change the text markup on click

												// in the event we've been searching and some countries are a bit transparent
												search_set_opacity_of_all_countries_to_nonTransparent();

												// remove the markup on the other texts 
												remove_bold_category_text_on_all_categories();

												// set the markup on this text to bold 
												// text to bold
												d3.select(this).selectAll("text").classed("category_label_text_BOLD", true);

												/// and the same for the background rect
												d3.select(this).selectAll("rect").classed("mouseOverRect_on_SELECTED", true);

												// set the initial value of the input field
												$("input").val("search for country" );

												// start the sorting
												sort_start_function__new( "Dataset Score", animation_transition_duration__regular );
											})
											.on("mouseover", function(){
												avergeCountryScore_category_group__background_rect.classed("mouseOverRect_on_MOUSEOVER", true);
											})
											.on("mouseleave", function(){
												avergeCountryScore_category_group__background_rect.classed("mouseOverRect_on_MOUSEOVER", false);
											});

			// add the background rect
			avergeCountryScore_category_group__background_rect = avergeCountryScore_category_group
									.append("rect")
									.attr("class", function(d,i){ 
												return "mouseOverRect mouseOverRectNumDataSetScore";
											})
									.attr("x", -15)
									.attr("y", -20)
									.attr("width", data_col_spacing_px_x*4 )
									.attr("height", data_row_spacing_vertical_px_y/1.4 );
											
			//  and add the averageCountryScore text please
			avergeCountryScore_category_group_text = avergeCountryScore_category_group.append('text')
												.attr( "class", "category_label_text" )
												.text( category_titles_importedCsvTexts[2] );


		}


		///////////  sorting & interaction

		////  set the country groups according to their (sort) order in the 
		//			groups array
		var set_and_animate_countryGroups_transform_loc_acc_to_their_countryGroups_array_order = function( animatedOrInstant_trueFalse_ ){

			//  set the animation duration according to 
			//    whether things should happen instantly or not…
			var animation_duration = 2000;
			//  if we want to do this instantly, such as when 
			//     the page opens ( i.e. initial sortings on page opening )
			//		then we set the animation duration to zero 
			if( animatedOrInstant_trueFalse_ === false ){
				animation_duration = 0;
			}

			//  set the px positions based on the new order
			//		and move 
			countries_expmtl__groups.transition().duration(animation_duration)
								.attr("transform", function(d,i){
								// put the offsets here please
								return "translate( "+data_rows_initial_offset_x+", "+((i*data_row_spacing_vertical_px_y)+data_rows_initial_offset_y)+")" ;
									});
			//
		}



		//////  this is a kind of global to help us 
		// 		figure out which of all the data we're comparing
		// 
		

		var sorting__comparison_function__forNumericValues_new = function( obj_a, obj_b ){

			///   console.log(">>>>  sorting__comparison_function__forNumericValues_new : comparing obj a/b (len: "+obj_a.length+")/(len: "+obj_b.length+") \n\t some : a :  "+obj_a[ 0 ]+" \n\t some : b :  "+obj_b[ 0 ]+"  \n\t    some : b[0].length :  "+obj_b[ 0 ].length+"  \n\t    some : b[0][1] :  "+obj_b[ 0 ][1].length+"   \n\t -- all "+obj_a+" / "+obj_b );


			var sorting_val_to_return = 1;

			//  special case for non-first-data-element 
			//	( i.e. countryname ) comparison
			//	
			if( sorting__curr_data_col_to_compare >= 0 ){

				if( obj_a[ sorting__curr_data_col_to_compare ][ data__calculatedScore_col_i ] > obj_b[ sorting__curr_data_col_to_compare ][ data__calculatedScore_col_i ] ){
					sorting_val_to_return = -1;
				}	
			}

			//  special case for the average country score  
			//
			//	
			if( sorting__curr_data_col_to_compare === -1 ){

				if( obj_a[ data__perCountryDataRows__average_country_score_DATA_ROW_INDEX ][ data__perCountryDataRows__average_country_score_DATA_ROW_INDEX__dataIndex ] > obj_b[ data__perCountryDataRows__average_country_score_DATA_ROW_INDEX ][ data__perCountryDataRows__average_country_score_DATA_ROW_INDEX__dataIndex ] ){
					sorting_val_to_return = -1;
				}	
			}

			//  special case for non-first-data-element 
			//	( i.e. countryname ) comparison
			//	
			if( sorting__curr_data_col_to_compare === -2 ){


				// NOTE NOTE NOTE : HARDCODING! (for testing purposes, naturally )
				// --- the "[ 0 ]" is just that we'll use the first 
				//		row/column object for the name comparison 
				//		( all the rows/cols of a country's many datasets 
				//		( ALL have the country name in the same position ))
				///////  console.log(" >> comparing a/b "+obj_a[ 0 ][ data__countryName_col_i ]+" / "+obj_b[ 0 ][ data__countryName_col_i ] );
				//
				sorting_val_to_return = d3.ascending( obj_a[ 0 ][ data__countryName_col_i ], obj_b[ 0 ][ data__countryName_col_i ] );
			}

			//  console.log(" comparing data col#"+sorting__curr_data_col_to_compare+" val a/b "+obj_a[ sorting__curr_data_col_to_compare ][ data__calculatedScore_col_i ]+" / "+obj_b[ sorting__curr_data_col_to_compare ][ data__calculatedScore_col_i ]+"  return val === "+sorting_val_to_return );

			// 
			return sorting_val_to_return; 
		}




		//   start sorting - 
		////   - the function that's called when a label is clicked
		var sort_start_function__new = function( data_item_from_label, animatedOrInstant_trueFalse ){

			// console.log(.log(">>>   sort_start_function - received |"+data_item_from_label+"|  doing some sorting" );

			//  this is  a placeholder for the column number that'll be used 
			//		to indicate which column of the dataset to use for comparisons
			sorting__curr_data_col_to_compare = -99 ;

			// NOTE NOTE NOTE: 
			// NOTE NOTE NOTE: there are TWO MORE ITEMS in the infovis list of categories
			// NOTE NOTE NOTE: 	compared to the order of the data rows+categories per country
			// NOTE NOTE NOTE: 
			//
			//						list of categories copamred to 
			//						the list of categories from the textfile
			//  how many extra columns there are in the list of categories
			//  ( as imported from that small csv file ) compared to the 
			//	order of the data columns
			//  ( that is, this is an offset such that the number of the 
			//		clicked and found category item corresponds to the relevant 
			//		data set number (i.e. map,land,census,etc…), for sorting )
			//		( the order of the datasets should be the same as the category titles
			//			except that the category titles also include the country name and 
			//			the country average score, which isn't present as a data 
			//			row/column item in a regular sense )
			var num_of_onscreen_category_items_compared_to_country_dataset_rows = -3;

			//
			// loop and see which data column item the received cateogry label corresponds to
			for( var i = 0; i < category_titles_importedCsvTexts.length; i++  ){
				// compare 
				if( data_item_from_label === category_titles_importedCsvTexts[i] ){
					sorting__curr_data_col_to_compare = i + num_of_onscreen_category_items_compared_to_country_dataset_rows;
				}
			}

			// dirty debugging…
			// console.log(.log(" \\  sort_start_function - found that "+data_item_from_label+" corresponds to item #"+sorting__curr_data_col_to_compare+" from the loaded label list ->"+category_titles_importedCsvTexts[ (sorting__curr_data_col_to_compare - num_of_onscreen_category_items_compared_to_country_dataset_rows) ]+" (unfiletered - "+category_titles_importedCsvTexts[ sorting__curr_data_col_to_compare ]  );

			/// sorting__curr_data_col_to_compare = data_col_to_sort_i;

			///// do relevant sorting 
			//			( eg. column 0 is the start of the data values 
			//			( except the country score ... which we have to calculate
			//			( separate )
			//			( -1 is the country score, -2 the country name )
			if( sorting__curr_data_col_to_compare >= -2 ){
				countries_expmtl__groups.sort( sorting__comparison_function__forNumericValues_new );
			}


			///// and then get something to animate :) 
			set_and_animate_countryGroups_transform_loc_acc_to_their_countryGroups_array_order( animatedOrInstant_trueFalse );
		}




		//////// NOTE NOTE NOTE: OLD OLD OLD
		///////// - for when we used keys to do this
		//// the main sorting activation function
		var sort_start_function = function( data_col_to_sort_i ){

			sorting__curr_data_col_to_compare = data_col_to_sort_i;

			countries_expmtl__groups.sort( sorting__comparison_function__forNumericValues );
		}


/*
		// and some test key handling 
		d3.select("body").on("keydown", function() {
	        
	        ///// catch the different keys
	        // "1"
	        if( d3.event.keyCode === 49 ){
	        	sort_start_function( 1 );
	        }
	        // "2"
	        if( d3.event.keyCode === 50 ){
	        	sort_start_function( 2 );
	        }
	        // "3"
	        if( d3.event.keyCode === 51 ){
	        	sort_start_function( 3 );
	        }
	        // "4"
	        if( d3.event.keyCode === 52 ){
	        	sort_start_function( 4 );
	        }
	        // "5"
	        if( d3.event.keyCode === 53 ){
	        	sort_start_function( 5 );
	        }
	        // "6"
	        if( d3.event.keyCode === 54 ){
	        	sort_start_function( 6 );
	        }
	        // "7"
	        if( d3.event.keyCode === 55 ){
	        	sort_start_function( 7 );
	        }
	        // "8"
	        if( d3.event.keyCode === 56 ){
	        	sort_start_function( 8 );
	        }
	        // "9"
	        if( d3.event.keyCode === 57 ){
	        	sort_start_function( 9 );
	        }
	        // "q"
	        if( d3.event.keyCode === 81 ){
	        	sort_start_function( 10 );
	        }
	        // "w"
	        if( d3.event.keyCode === 87 ){
	        	sort_start_function( 11 );
	        }
	        // "e"
	        if( d3.event.keyCode === 69 ){
	        	sort_start_function( 12 );
	        }
	        // "r"
	        if( d3.event.keyCode === 82 ){
	        	sort_start_function( 13 );
	        }
	        // "t"
		        if( d3.event.keyCode === 84 ){
	        	sort_start_function( 14 );
	        }
	        // "y"
	        if( d3.event.keyCode === 89 ){
	        	sort_start_function( 15 );
	        }


	        // and then do the new location calculation and transition
	        set_and_animate_countryGroups_transform_loc_acc_to_their_countryGroups_array_order();

        });
*/	

		//  update the info in the tooltip with the information
		//		of this windwo
		var update_mouseover_tooltip_window_info_w_this_circle_info = function( indata, this_ ){

			////  debug / feedback
			/* console.log(" >>>   setting up the mouse over/tip for element "+(d3.select( this_ ).attr("id"))+"  of data "+indata ); */
			///   console.log(" the current mouse loc === "+mouseLoc_relativeToSVGpageDiv );
			/// console.log(" \t mouse2 === "+d3.mouse( domSelected__d3graphicsContainerDiv ) );


			////  update the tooltip text please

			//// heading
			//  include countryname+dataset name in the heading
			var heading = indata[ data__datasetName_col_i ]+ " ( "+indata[ data__countryName_col_i ]+" )" ;
			tooltip_group__headingText.text( heading );


			///  test implementation
			//  of the data texts

			tooltip_group__data_texts_group__individual_texts
				//// .data( indata.slice( data__calculatedScore_col_i, indata.length ) )
				//  PLEASE NOTE - the array length is one shorter than the amount
				//				of data, due to the last bit - the "is open" bit
				//				being handled differently - in plain text rather
				//				than by number score - than the rest of the results
				.data( [indata[data__calculatedScore_col_i]].concat(indata.slice(data__isOpen_col_i+1,indata.length)) )
				.text( function(d){ return d; } );



			///  SPECIAL : set the "is open score according to the data score
			//		and set it in text please :) 
		

			if( indata[data__isOpen_col_i] === 1 ){
				tooltip_group__data_categories_texts_group__is_open__general_text_ref__and_first_words
					.text("Yes")
					.classed("dataResultsText__is_open_text__edition", true)
						.append("svg:tspan")
						.text(", data meeting the")
						.classed("dataCategoriesText", true)
							.append("svg:a")
							.attr("xlink:href", "http://opendefinition.org/" )
								.append("svg:tspan")
								.text(" Open Definition ")
								.attr("class", "tooltip__open_defintion_text__markup");

				// and then the second line
				tooltip_group__data_categories_texts_group__is_open__text_line2
					.text("is available")
			} else{				
				tooltip_group__data_categories_texts_group__is_open__general_text_ref__and_first_words
					.text("No")
					.classed("dataResultsText__is_open_text__edition", true)
						.append("svg:tspan")
						.text(",  data meeting the")
						.classed("dataCategoriesText", true)
							.append("svg:a")
							.attr("xlink:href", "http://opendefinition.org/" )
								.append("svg:tspan")
								.text(" Open Definition ")
								.attr("class", "tooltip__open_defintion_text__markup");

				// and then the second line
				tooltip_group__data_categories_texts_group__is_open__text_line2
					.text("is not available")		
			}







			////    set the visibility to 100%
			//
			tooltip_group.attr("display", "inline");
		}




		//  update the location as the tooltip is over the 
		//		data circle
		var update_mouseover_tooltip_location_for_this_circle = function( indata, this_ ){

			/////  console.log(" the current mouse loc === "+mouseLoc_relativeToSVGpageDiv );
			/// console.log(" \t mouse2 === "+d3.mouse( domSelected__d3graphicsContainerDiv ) );


			///// set the relevant coordinates of the tooltip
			tooltip_group.attr("transform", function(){
							return "translate( "+( mouseLoc_relativeToSVGpageDiv[ mouseLoc_x_coord_i ] + toolTip_offset_x ) +", "+(( mouseLoc_relativeToSVGpageDiv[ mouseLoc_y_coord_i ] - basics_header_h )+toolTip_offset_y)+" )" ;
						} );
		}



		//  hide the mouse tip when the mouse exits the data circle area
		//
		var update_mouseover_tooltip_for_mouseLeave = function(){

			// make the tooltip disappear
			tooltip_group.attr("display", "none" );
			//
		}



		///   for removing the bold class from all cateogry texts
		var remove_bold_category_text_on_all_categories = function(){

			//// set all category 
			// label texts to basic
			category_labels__category_texts.classed("category_label_text_BOLD", false);

			// and the average dataset score
			avergeCountryScore_category_group_text.classed("category_label_text_BOLD", false);

			// and the country label
			category_labels__countryLabelText_text.classed("category_label_text_BOLD", false);



			/////  set all the rectangles to a basic markup

			// general category labels
			category_labels__mouseoverRects.classed("mouseOverRect_on_SELECTED", false);

			// and the average dataset score
			avergeCountryScore_category_group__background_rect.classed("mouseOverRect_on_SELECTED", false);

			// country labels
			category_labels__countryLabelText_rect.classed("mouseOverRect_on_SELECTED", false);

		}


		////////////
		////////////  
		///////////		search sorting function
		////////////
		////////////

		var search_set_opacity_depending_on_search_finding = function( countryNameToFind ){


			// try setting the opacity according to 
			//		whether the countryname is the same
			countries_expmtl__groups.classed("searchedFor_notFoundCountry", function(d, i){

				// check and compare
				// ( just checking with the first data row of each country 
				//		- all the data rows contain the countryname, so one could 
				//			check with any data row of a country. 
				//			for simplicity I'm just checking the first rown )
				if( d[0][data__countryName_col_i].toLowerCase() === countryNameToFind.toLowerCase() ){
					// feedback 
					// console.log(.log(" \t FOUND d[0][1] === "+d[0][data__countryName_col_i] );
					return false; 
				}else{
					// console.log(.log(" \t\t NOT FOUND - return true ");
					return true;
				}

			});
		}


		////////		( for when we sort by other means than by search )
		////////	set all countries to non-transparent 
		///////	

		var search_set_opacity_of_all_countries_to_nonTransparent = function(){

			countries_expmtl__groups.classed("searchedFor_notFoundCountry", false );
		}


		///   sorting function for search



		var sorting_function_for_search_results = function( obj_a, obj_b ){

			//// console.log(" sorting! - countryname to match === |"+countryNameToFind_global+"|");

			//  first check if the countryname 
			//		is the right one
			if( obj_a[ 0 ][ data__countryName_col_i ].toLowerCase() === countryNameToFind_global.toLowerCase() ){
				return -1 ; 
			} else{
				return 1;
			}
			// if the countryname doesn't match, then 
			//		just compare the names alphabetically
			/*
			if(  obj_a[ 0 ][ 1 ] != countryNameToFind_global ){

				//
				return d3.ascending( obj_a[ 0 ][ data__countryName_col_i ], obj_b[ 0 ][ data__countryName_col_i ] );
			}
			*/

		}



		////////////
		////////////  
		///////////		jquery land
		////////////
		////////////


		var setup_jquery_things = function(){

					///////////////////////////    
					//////////////////////////		and then the jQuery things
					//////////////////////////

					$( document ).ready(function() {
					  // Handler for .ready() called.

						// console.log(.log(" hellow - jquery ready :) ");

						$(function() {
						    $( "#tags" ).autocomplete({
						      source: list_of_countries,
						      select: function (event, ui) {
						        // console.log(.log("selected item === "+ui.item.label );

						        //  set up which country to be on top
						        countryNameToFind_global = ui.item.label;

						        //  remove any bold category labels
						        // remove the markup on the other texts 
								remove_bold_category_text_on_all_categories();


						        search_set_opacity_depending_on_search_finding( countryNameToFind_global );

						        //  sort country groups  according to the criteria
						        countries_expmtl__groups.sort( sorting_function_for_search_results );

						        //    set up their new coordinates & animate
						        set_and_animate_countryGroups_transform_loc_acc_to_their_countryGroups_array_order( true );

						        // set the initial value of the input field
								////  $("input").val("search for country" );

						        return false;
							    }
						    });
						  });
					

					// set the initial value of the input field
					$("input").val("search for country" );

					//  clear the field when clicked 
					$("input").click( function(){
						$(this).val("");
					});

					  
					}); // end of document ready

				} ///   end of jquery setup


		

### data: ../data/ODB-2013-Datasets-Scored.csv
Variable, Country, ISO2, Dataset, CalculatedScore, isOpen, aExists, bAvailable, cMachineReadable, dBulk, eFree, fLicense, gUpdated, hSustainable, iDiscoverable, jLinked
ODB.2013.D1, Argentina, AR, D1 - Map, 45, 0, 5, 10, 15, 0, 15, 0, 0, 0, 0, 0
ODB.2013.D2, Argentina, AR, D2 - Land, 5, 0, 5, 0, 0, 0, 0, 0, 0, 0, 0, 0
ODB.2013.D4, Argentina, AR, D4 - Census, 75, 0, 5, 10, 15, 0, 15, 15, 10, 0, 5, 0
ODB.2013.D5, Argentina, AR, D5 - Budget, 15, 0, 5, 10, 0, 0, 0, 0, 0, 0, 0, 0
ODB.2013.D6, Argentina, AR, D6 - Spend, 15, 0, 5, 10, 0, 0, 0, 0, 0, 0, 0, 0
ODB.2013.D7, Argentina, AR, D7 - Company, 5, 0, 5, 0, 0, 0, 0, 0, 0, 0, 0, 0
ODB.2013.D8, Argentina, AR, D8 - Legislation, 15, 0, 5, 10, 0, 0, 0, 0, 0, 0, 0, 0
ODB.2013.D9, Argentina, AR, D9 - Transport, 5, 0, 5, 0, 0, 0, 0, 0, 0, 0, 0, 0
ODB.2013.D10, Argentina, AR, D10 - Trade, 70, 0, 5, 10, 15, 15, 15, 0, 10, 0, 0, 0
ODB.2013.D11, Argentina, AR, D11 - Health, 45, 0, 5, 10, 15, 0, 15, 0, 0, 0, 0, 0
ODB.2013.D12, Argentina, AR, D12 - Education, 65, 0, 5, 10, 15, 0, 15, 15, 0, 0, 5, 0
ODB.2013.D13, Argentina, AR, D13 - Crime, 5, 0, 5, 0, 0, 0, 0, 0, 0, 0, 0, 0
ODB.2013.D14, Argentina, AR, D14 - Environment, 60, 0, 5, 10, 15, 0, 15, 0, 10, 0, 5, 0
ODB.2013.D15, Argentina, AR, D15 - Elections, 95, 1, 5, 10, 15, 15, 15, 15, 10, 5, 5, 0
ODB.2013.D16, Argentina, AR, D16 - Contracts, 0, 0, 0, 0, 0, 0, 0, 0, 0, 0, 0, 0
ODB.2013.D1, Australia, AU, D1 - Map, 90, 1, 5, 10, 15, 15, 15, 15, 10, 5, 0, 0
ODB.2013.D2, Australia, AU, D2 - Land, 15, 0, 5, 10, 0, 0, 0, 0, 0, 0, 0, 0
ODB.2013.D4, Australia, AU, D4 - Census, 60, 0, 5, 10, 15, 0, 0, 15, 10, 5, 0, 0
ODB.2013.D5, Australia, AU, D5 - Budget, 15, 0, 5, 10, 0, 0, 0, 0, 0, 0, 0, 0
ODB.2013.D6, Australia, AU, D6 - Spend, 75, 0, 5, 10, 15, 15, 15, 0, 10, 5, 0, 0
ODB.2013.D7, Australia, AU, D7 - Company, 60, 0, 5, 10, 15, 0, 15, 0, 10, 0, 0, 5
ODB.2013.D8, Australia, AU, D8 - Legislation, 15, 0, 5, 10, 0, 0, 0, 0, 0, 0, 0, 0
ODB.2013.D9, Australia, AU, D9 - Transport, 75, 0, 5, 10, 15, 15, 15, 0, 10, 5, 0, 0
ODB.2013.D10, Australia, AU, D10 - Trade, 95, 1, 5, 10, 15, 15, 15, 15, 10, 5, 5, 0
ODB.2013.D11, Australia, AU, D11 - Health, 95, 1, 5, 10, 15, 15, 15, 15, 10, 5, 5, 0
ODB.2013.D12, Australia, AU, D12 - Education, 55, 0, 5, 10, 15, 0, 15, 0, 10, 0, 0, 0
ODB.2013.D13, Australia, AU, D13 - Crime, 80, 1, 5, 10, 15, 15, 15, 15, 0, 0, 5, 0
ODB.2013.D14, Australia, AU, D14 - Environment, 60, 0, 5, 10, 15, 15, 15, 0, 0, 0, 0, 0
ODB.2013.D15, Australia, AU, D15 - Elections, 90, 1, 5, 10, 15, 15, 15, 15, 10, 5, 0, 0
ODB.2013.D16, Australia, AU, D16 - Contracts, 0, 0, 0, 0, 0, 0, 0, 0, 0, 0, 0, 0
ODB.2013.D1, Austria, AT, D1 - Map, 15, 0, 5, 10, 0, 0, 0, 0, 0, 0, 0, 0
ODB.2013.D2, Austria, AT, D2 - Land, 5, 0, 5, 0, 0, 0, 0, 0, 0, 0, 0, 0
ODB.2013.D4, Austria, AT, D4 - Census, 75, 0, 5, 10, 15, 15, 15, 0, 10, 0, 5, 0
ODB.2013.D5, Austria, AT, D5 - Budget, 75, 0, 5, 10, 15, 15, 15, 0, 10, 0, 5, 0
ODB.2013.D6, Austria, AT, D6 - Spend, 15, 0, 5, 10, 0, 0, 0, 0, 0, 0, 0, 0
ODB.2013.D7, Austria, AT, D7 - Company, 5, 0, 5, 0, 0, 0, 0, 0, 0, 0, 0, 0
ODB.2013.D8, Austria, AT, D8 - Legislation, 15, 0, 5, 10, 0, 0, 0, 0, 0, 0, 0, 0
ODB.2013.D9, Austria, AT, D9 - Transport, 15, 0, 5, 10, 0, 0, 0, 0, 0, 0, 0, 0
ODB.2013.D10, Austria, AT, D10 - Trade, 75, 0, 5, 10, 15, 15, 15, 0, 10, 0, 5, 0
ODB.2013.D11, Austria, AT, D11 - Health, 15, 0, 5, 10, 0, 0, 0, 0, 0, 0, 0, 0
ODB.2013.D12, Austria, AT, D12 - Education, 15, 0, 5, 10, 0, 0, 0, 0, 0, 0, 0, 0
ODB.2013.D13, Austria, AT, D13 - Crime, 75, 0, 5, 10, 15, 15, 15, 0, 10, 0, 5, 0
ODB.2013.D14, Austria, AT, D14 - Environment, 75, 0, 5, 10, 15, 0, 15, 15, 10, 0, 5, 0
ODB.2013.D15, Austria, AT, D15 - Elections, 80, 0, 5, 10, 15, 0, 15, 15, 10, 5, 5, 0
ODB.2013.D16, Austria, AT, D16 - Contracts, 0, 0, 0, 0, 0, 0, 0, 0, 0, 0, 0, 0
ODB.2013.D1, Bahrain, BH, D1 - Map, 15, 0, 5, 10, 0, 0, 0, 0, 0, 0, 0, 0
ODB.2013.D2, Bahrain, BH, D2 - Land, 5, 0, 5, 0, 0, 0, 0, 0, 0, 0, 0, 0
ODB.2013.D4, Bahrain, BH, D4 - Census, 15, 0, 5, 10, 0, 0, 0, 0, 0, 0, 0, 0
ODB.2013.D5, Bahrain, BH, D5 - Budget, 15, 0, 5, 10, 0, 0, 0, 0, 0, 0, 0, 0
ODB.2013.D6, Bahrain, BH, D6 - Spend, 15, 0, 5, 10, 0, 0, 0, 0, 0, 0, 0, 0
ODB.2013.D7, Bahrain, BH, D7 - Company, 65, 0, 5, 10, 15, 0, 15, 0, 10, 5, 5, 0
ODB.2013.D8, Bahrain, BH, D8 - Legislation, 15, 0, 5, 10, 0, 0, 0, 0, 0, 0, 0, 0
ODB.2013.D9, Bahrain, BH, D9 - Transport, 15, 0, 5, 10, 0, 0, 0, 0, 0, 0, 0, 0
ODB.2013.D10, Bahrain, BH, D10 - Trade, 45, 0, 5, 10, 15, 0, 15, 0, 0, 0, 0, 0
ODB.2013.D11, Bahrain, BH, D11 - Health, 50, 0, 5, 10, 15, 0, 15, 0, 0, 0, 5, 0
ODB.2013.D12, Bahrain, BH, D12 - Education, 15, 0, 5, 10, 0, 0, 0, 0, 0, 0, 0, 0
ODB.2013.D13, Bahrain, BH, D13 - Crime, 15, 0, 5, 10, 0, 0, 0, 0, 0, 0, 0, 0
ODB.2013.D14, Bahrain, BH, D14 - Environment, 0, 0, 0, 0, 0, 0, 0, 0, 0, 0, 0, 0
ODB.2013.D15, Bahrain, BH, D15 - Elections, 0, 0, 0, 0, 0, 0, 0, 0, 0, 0, 0, 0
ODB.2013.D16, Bahrain, BH, D16 - Contracts, 0, 0, 0, 0, 0, 0, 0, 0, 0, 0, 0, 0
... 1,095 more rows

### data: ../data/category_labels_text01.csv, 244 bytes — head not shown